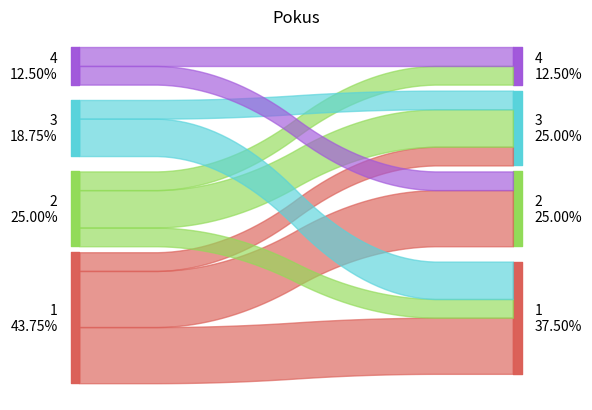

Source code (Python):
# -*- coding: utf-8 -*-
"""
Created on 10:15 04/07/2017 

[redacted]

Produces sankey diagram using Matplotlib also uses seaborn and sets some styles so be careful when importing,
[redacted]

This is modified version of original by:

[redacted]

This program is free software: you can redistribute it and/or modify
it under the terms of the GNU General Public License as published by
the Free Software Foundation, either version 3 of the License, or
(at your option) any later version.

This program is distributed in the hope that it will be useful,
but WITHOUT ANY WARRANTY; without even the implied warranty of
MERCHANTABILITY or FITNESS FOR A PARTICULAR PURPOSE.  See the
GNU General Public License for more details.

You should have received a copy of the GNU General Public License
along with this program.  If not, see <http://www.gnu.org/licenses/>.
"""

import numpy as np
import matplotlib.pyplot as plt
import pandas as pd
from collections import defaultdict
import seaborn as sns


def sankey(left_data, right_data, colorDict={},
           rightColor=False, orderedlabs=None, sideLabs=None,
           aspect=4, xshift=0.04, yshift=.5, ax=None):
    """
    Utility for creating pretty sankey diagrams, uses two data sets: left_data and right_data of the same length,
    each containing list of states of individual observations, observations of the same transition from left to right
    are grouped together and plotted as flows.

    left_data: data to be plotted on the left, in format [label, label, ...]
    right_data: data to be plotted on the right, in format [label, label, ...]
    colorDict: dictionary with colors, one for each label in left_data/right_data or orderedLabs
    aspect: to adjust vertical extend of diagram
    rightColor: true to color flows by the right columns instead of left ones
    orderedlabs: labels from before/after in desired order from bottom to top one
    sideLabs: labels (left, right) to be displayed above columns on each side
    xshift: horizontal shift of the sideLabs to adjust for different plots
    yshift: vertical shift ot the sideLabs to adjust for different plots

    """
    df = pd.DataFrame({'before': left_data, 'after': right_data}, index=range(len(left_data)))

    if orderedlabs:
        allLabels = orderedlabs
    else:
        # Identify all labels that appear 'before' or 'after'
        allLabels = pd.Series(np.r_[df.before.unique(), df.after.unique()]).unique()

    # If no colorDict given, make one
    if colorDict == {}:
        pal = "hls"
        cls = sns.color_palette(pal, len(allLabels))
        for i, l in enumerate(allLabels):
            colorDict[l] = cls[i]

    # Object approach to matplotlib interface
    if ax is None:
        fig, ax = plt.subplots()

    # Determine widths of individual strips
    ns = defaultdict()
    for l in allLabels:
        myD = {}
        for l2 in allLabels:
            myD[l2] = len(df[(df.before == l) & (df.after == l2)])
        ns[l] = myD

    # Determine positions of left and right label patches and total widths
    widths = defaultdict()
    for i, l in enumerate(allLabels):
        myD = {}
        myD['left'] = len(df[df.before == l])
        myD['right'] = len(df[df.after == l])
        myD['total'] = max(myD['left'], myD['right'])
        if i == 0:
            myD['bottom'] = 0
            myD['top'] = myD['total']
            myD['leftBottom'] = 0.5 * (myD['top'] + myD['bottom']) - 0.5 * myD['left']
            myD['rightBottom'] = 0.5 * (myD['top'] + myD['bottom']) - 0.5 * myD['right']
        else:
            myD['bottom'] = widths[allLabels[i - 1]]['top'] + 0.02 * len(df)
            myD['top'] = myD['bottom'] + myD['total']
            myD['leftBottom'] = 0.5 * (myD['top'] + myD['bottom']) - 0.5 * myD['left']
            myD['rightBottom'] = 0.5 * (myD['top'] + myD['bottom']) - 0.5 * myD['right']
            topEdge = myD['top']
        widths[l] = myD

    # Total vertical extent of diagram
    xMax = topEdge / aspect

    # Draw vertical bars on left and right of each  label's section & print label
    for l in allLabels:
        ax.fill_between([-0.02 * xMax, 0], 2 * [widths[l]['leftBottom']],
                         2 * [widths[l]['leftBottom'] + widths[l]['left']], color=colorDict[l], alpha=0.99)
        ax.fill_between([xMax, 1.02 * xMax], 2 * [widths[l]['rightBottom']],
                         2 * [widths[l]['rightBottom'] + widths[l]['right']], color=colorDict[l], alpha=0.99)

        txt = str.format("{t}\n{p:.2f}%", t=l, p=df[df['before'] == l]['before'].count()/float(len(df['before']))*100)
        ax.text(-0.05 * xMax, widths[l]['leftBottom'] + 0.5 * widths[l]['left'], txt, {'ha': 'right', 'va': 'center'})
        txt = str.format("{t}\n{p:.2f}%", t=l, p=df[df['after'] == l]['after'].count() / float(len(df['before'])) * 100)
        ax.text(1.05 * xMax, widths[l]['rightBottom'] + 0.5 * widths[l]['right'], txt, {'ha': 'left', 'va': 'center'})

    # Plot strips
    for l in allLabels:
        for l2 in allLabels:
            lc = l
            if rightColor:
                lc = l2
            if ns[l][l2] == 0:
                continue
            # Create array of y values for each strip, half at left value, half at right, convolve
            ys = np.array(
                50 * [widths[l]['leftBottom'] + 0.5 * ns[l][l2]] + 50 * [widths[l2]['rightBottom'] + 0.5 * ns[l][l2]])
            ys = np.convolve(ys, 0.05 * np.ones(20), mode='valid')
            ys = np.convolve(ys, 0.05 * np.ones(20), mode='valid')

            # Update bottom edges at each label so next strip starts at the right place
            widths[l]['leftBottom'] = widths[l]['leftBottom'] + ns[l][l2]
            widths[l2]['rightBottom'] = widths[l2]['rightBottom'] + ns[l][l2]
            ax.fill_between(np.linspace(0, xMax, len(ys)), ys - 0.5 * ns[l][l2], ys + 0.5 * ns[l][l2], alpha=0.65,
                             color=colorDict[lc])

    # Draw side labels
    if sideLabs:
        if len(sideLabs) != 2:
            raise ValueError('sideLabs must be a list with exactly 2 values!')
        ax.text(-xshift, topEdge + yshift, sideLabs[0], {'ha': 'left', 'va': 'center'})
        ax.text(xMax + xshift, topEdge + yshift, sideLabs[1], {'ha': 'right', 'va': 'center'})
    ax.axis('off')

def main():
    fig, ax = plt.subplots()
    left =  [1, 1 ,1,1,2 ,2 ,3 ,1, 2, 1,2,3,3,4,4,1]
    right = [2, 2 ,2,1,3 ,1 ,1 ,1, 3, 1,4,1,3,4,2,3]

    sankey(left, right, ax=ax)
    ax.set(title="Pokus")
    plt.show()

if __name__ == '__main__':
    main()
